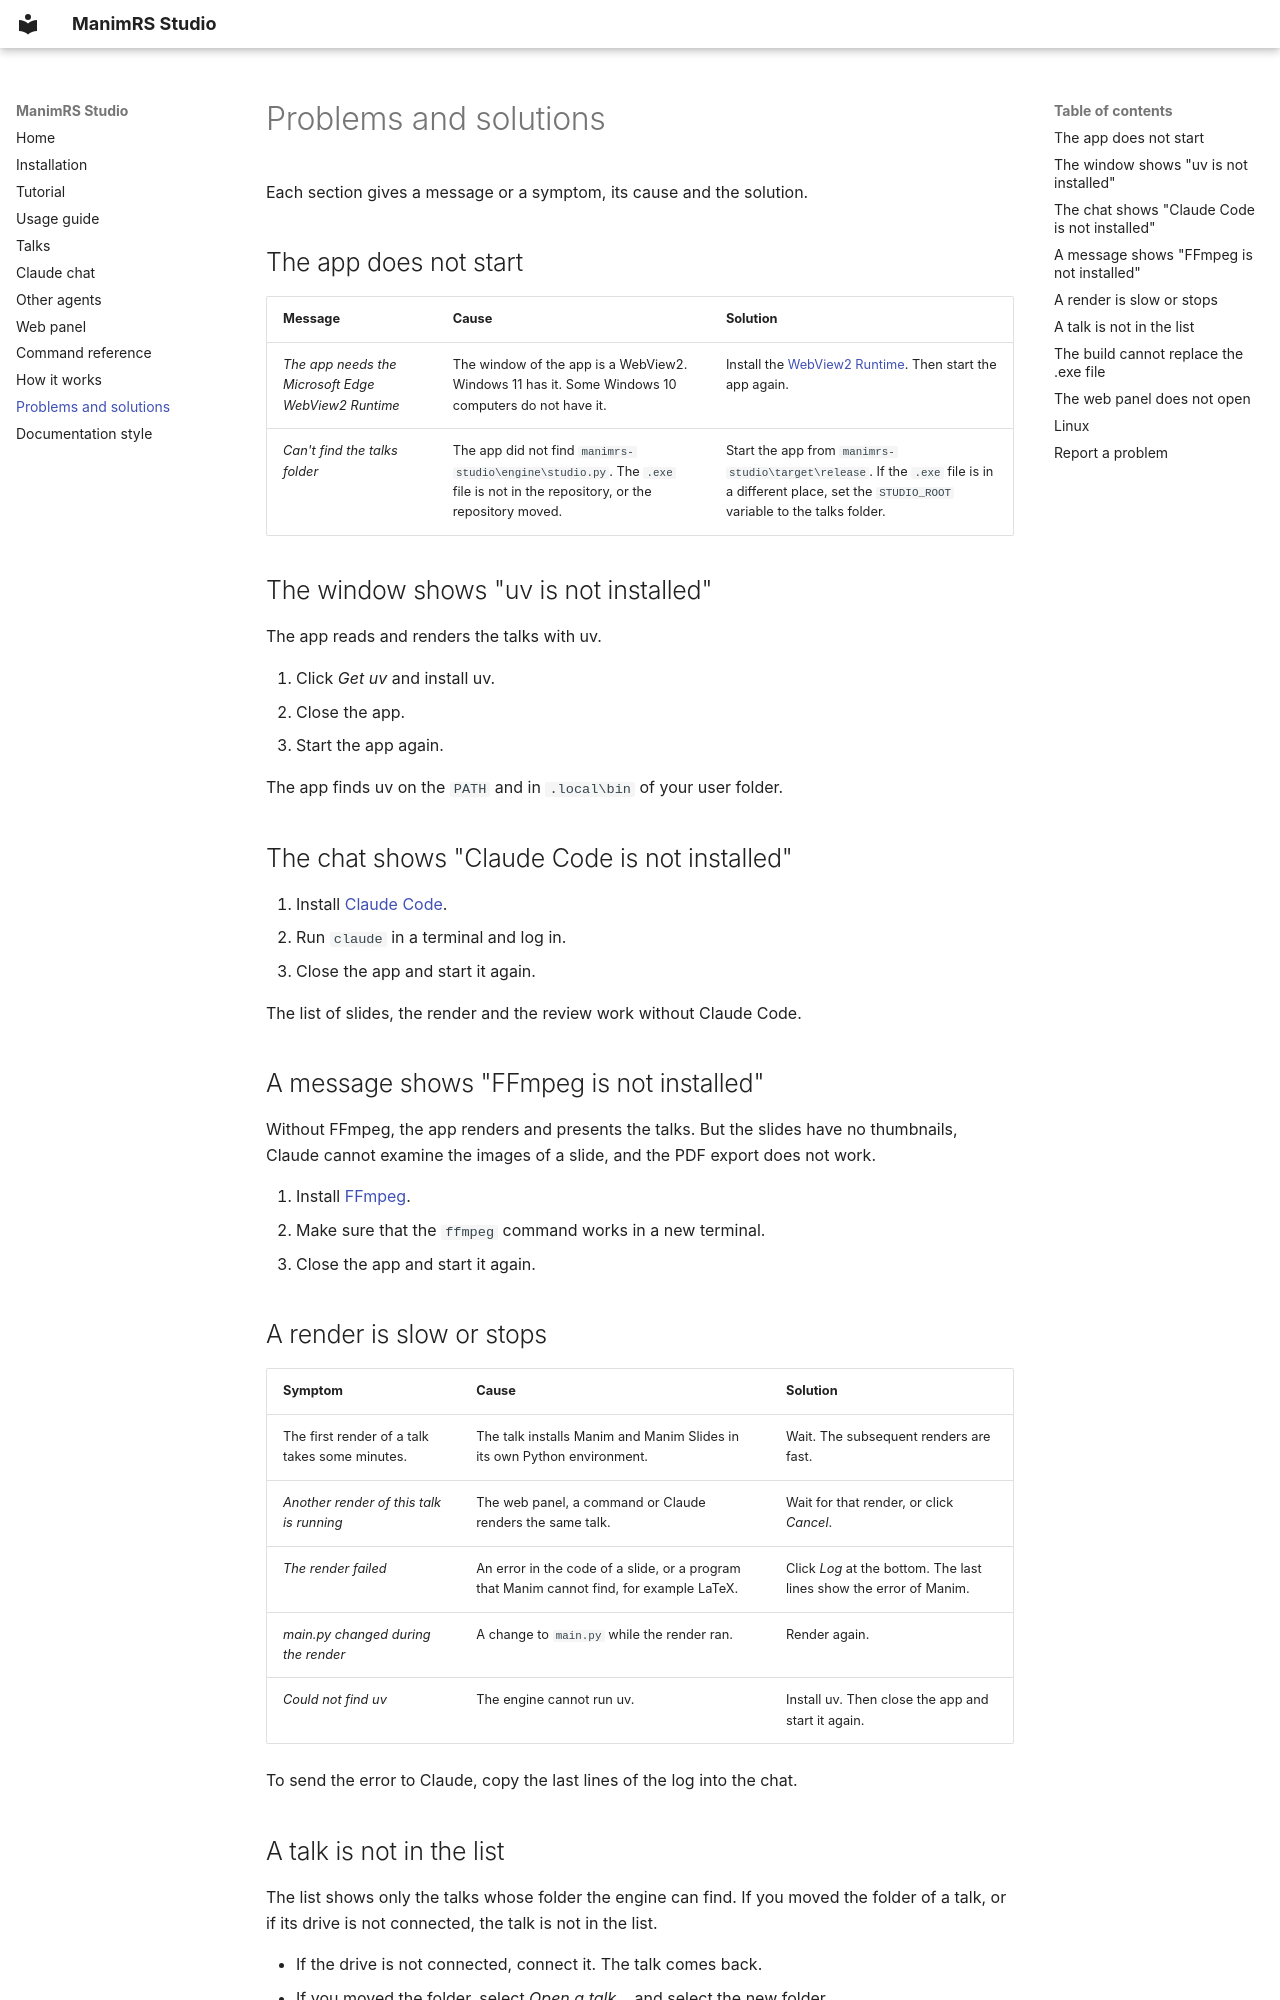

repository: JeroHoyos/manimrs-studio · page: problems/index.html · generator: mkdocs

# Problems and solutions

Each section gives a message or a symptom, its cause and the solution.

## The app does not start

| Message | Cause | Solution |
| --- | --- | --- |
| *The app needs the Microsoft Edge WebView2 Runtime* | The window of the app is a WebView2. Windows 11 has it. Some Windows 10 computers do not have it. | Install the [WebView2 Runtime](https://developer.microsoft.com/microsoft-edge/webview2/). Then start the app again. |
| *Can't find the talks folder* | The app did not find `manimrs-studio\engine\studio.py`. The `.exe` file is not in the repository, or the repository moved. | Start the app from `manimrs-studio\target\release`. If the `.exe` file is in a different place, set the `STUDIO_ROOT` variable to the talks folder. |

## The window shows "uv is not installed"

The app reads and renders the talks with uv.

1. Click *Get uv* and install uv.
2. Close the app.
3. Start the app again.

The app finds uv on the `PATH` and in `.local\bin` of your user folder.

## The chat shows "Claude Code is not installed"

1. Install [Claude Code](https://claude.com/claude-code).
2. Run `claude` in a terminal and log in.
3. Close the app and start it again.

The list of slides, the render and the review work without Claude Code.

## A message shows "FFmpeg is not installed"

Without FFmpeg, the app renders and presents the talks. But the slides have no thumbnails, Claude
cannot examine the images of a slide, and the PDF export does not work.

1. Install [FFmpeg](https://ffmpeg.org/download.html).
2. Make sure that the `ffmpeg` command works in a new terminal.
3. Close the app and start it again.

## A render is slow or stops

| Symptom | Cause | Solution |
| --- | --- | --- |
| The first render of a talk takes some minutes. | The talk installs Manim and Manim Slides in its own Python environment. | Wait. The subsequent renders are fast. |
| *Another render of this talk is running* | The web panel, a command or Claude renders the same talk. | Wait for that render, or click *Cancel*. |
| *The render failed* | An error in the code of a slide, or a program that Manim cannot find, for example LaTeX. | Click *Log* at the bottom. The last lines show the error of Manim. |
| *main.py changed during the render* | A change to `main.py` while the render ran. | Render again. |
| *Could not find uv* | The engine cannot run uv. | Install uv. Then close the app and start it again. |

To send the error to Claude, copy the last lines of the log into the chat.
